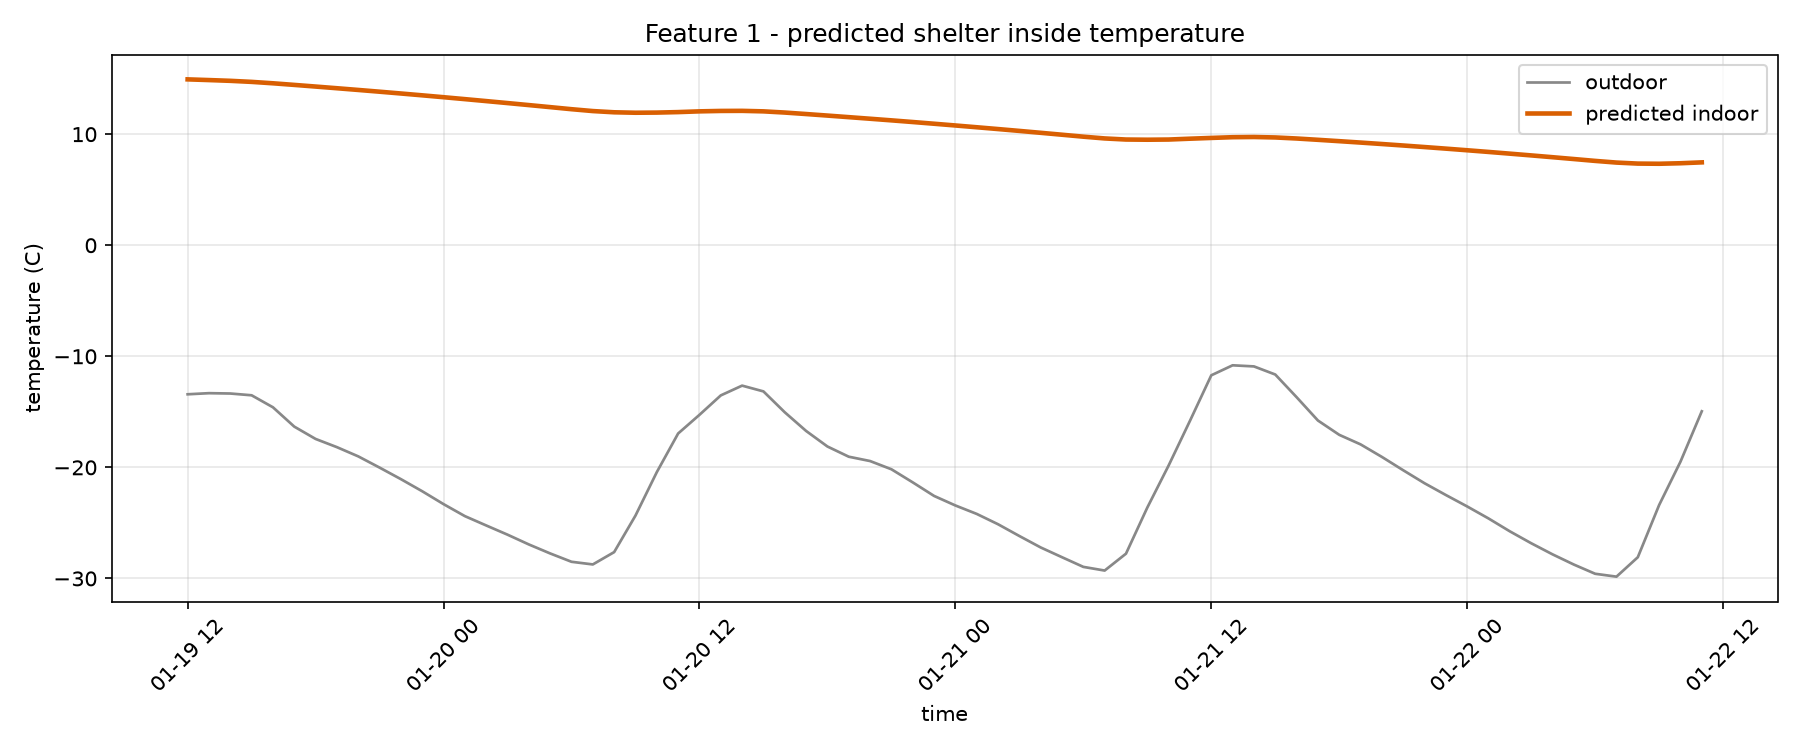

The data file committed next to this chart (first rows):
timestamp, outdoor_temperature_C, indoor_temperature_C
2016-01-19 12:00:00, -13.42, 14.94
2016-01-19 13:00:00, -13.32, 14.87
2016-01-19 14:00:00, -13.35, 14.8
2016-01-19 15:00:00, -13.51, 14.71
2016-01-19 16:00:00, -14.59, 14.58
2016-01-19 17:00:00, -16.33, 14.44
2016-01-19 18:00:00, -17.44, 14.29
2016-01-19 19:00:00, -18.18, 14.14
2016-01-19 20:00:00, -19.01, 13.98
2016-01-19 21:00:00, -20.02, 13.82
2016-01-19 22:00:00, -21.06, 13.66
2016-01-19 23:00:00, -22.15, 13.5
2016-01-20 00:00:00, -23.31, 13.33
2016-01-20 01:00:00, -24.39, 13.16
2016-01-20 02:00:00, -25.23, 12.98
2016-01-20 03:00:00, -26.06, 12.8
2016-01-20 04:00:00, -26.94, 12.62
2016-01-20 05:00:00, -27.75, 12.44
2016-01-20 06:00:00, -28.5, 12.25
2016-01-20 07:00:00, -28.74, 12.08
2016-01-20 08:00:00, -27.63, 11.97
2016-01-20 09:00:00, -24.34, 11.93
2016-01-20 10:00:00, -20.43, 11.94
2016-01-20 11:00:00, -16.95, 11.99
2016-01-20 12:00:00, -15.27, 12.05
2016-01-20 13:00:00, -13.52, 12.09
2016-01-20 14:00:00, -12.64, 12.1
2016-01-20 15:00:00, -13.16, 12.05
2016-01-20 16:00:00, -15.04, 11.95
2016-01-20 17:00:00, -16.72, 11.81
2016-01-20 18:00:00, -18.12, 11.67
2016-01-20 19:00:00, -19.04, 11.53
2016-01-20 20:00:00, -19.43, 11.39
2016-01-20 21:00:00, -20.17, 11.24
2016-01-20 22:00:00, -21.35, 11.09
2016-01-20 23:00:00, -22.57, 10.94
2016-01-21 00:00:00, -23.43, 10.78
2016-01-21 01:00:00, -24.19, 10.62
2016-01-21 02:00:00, -25.12, 10.46
2016-01-21 03:00:00, -26.18, 10.29
2016-01-21 04:00:00, -27.21, 10.12
2016-01-21 05:00:00, -28.09, 9.951
2016-01-21 06:00:00, -28.96, 9.775
2016-01-21 07:00:00, -29.29, 9.617
2016-01-21 08:00:00, -27.77, 9.518
2016-01-21 09:00:00, -23.62, 9.501
2016-01-21 10:00:00, -19.83, 9.517
2016-01-21 11:00:00, -15.81, 9.593
2016-01-21 12:00:00, -11.71, 9.662
2016-01-21 13:00:00, -10.81, 9.728
2016-01-21 14:00:00, -10.91, 9.746
2016-01-21 15:00:00, -11.64, 9.705
2016-01-21 16:00:00, -13.68, 9.611
2016-01-21 17:00:00, -15.78, 9.493
2016-01-21 18:00:00, -17.07, 9.37
2016-01-21 19:00:00, -17.93, 9.244
2016-01-21 20:00:00, -19.06, 9.114
2016-01-21 21:00:00, -20.26, 8.98
2016-01-21 22:00:00, -21.43, 8.841
2016-01-21 23:00:00, -22.49, 8.698
... 12 more rows
